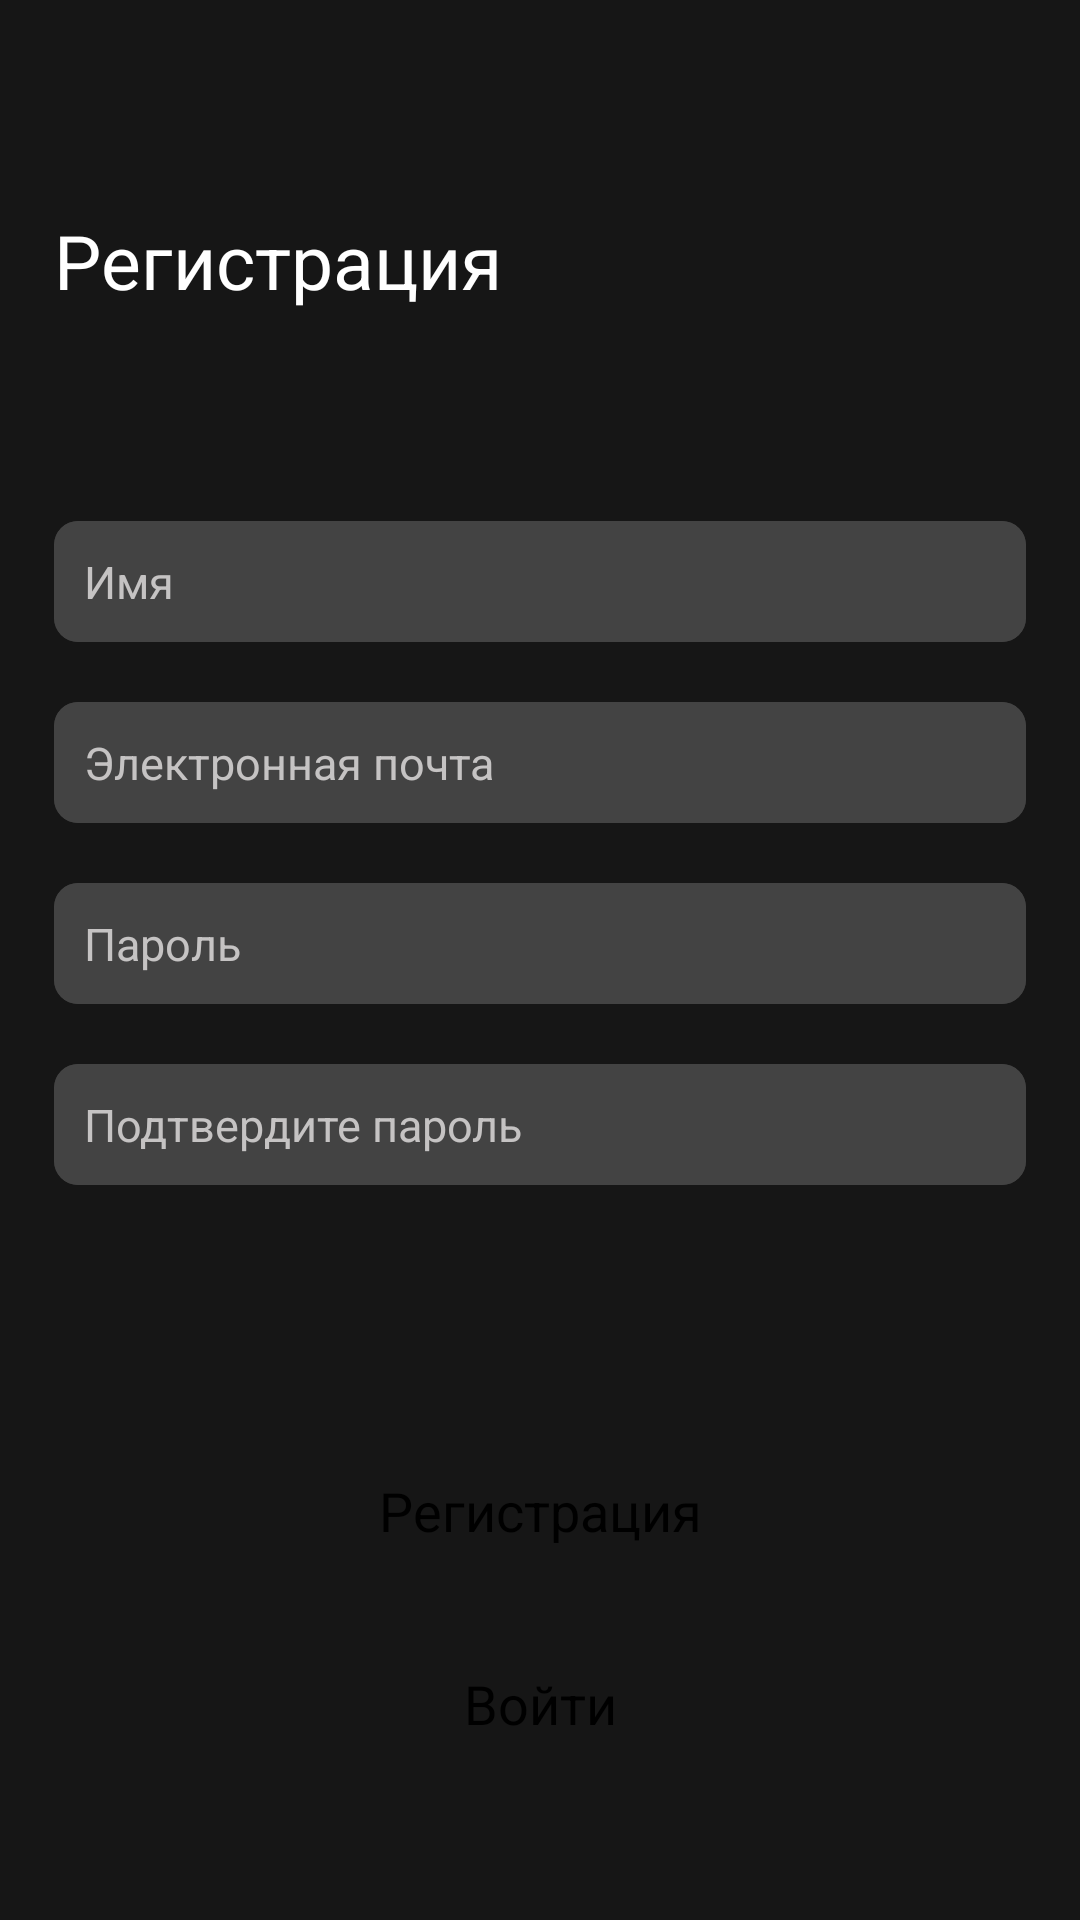

Reconstruct the res/layout file that produces this screen, plus the resources it refers to.
<!-- AndroidManifest.xml: application theme Theme.TestTaskAvito -->
<!-- res/layout/fragment_profile.xml -->
<?xml version="1.0" encoding="utf-8"?>
<androidx.constraintlayout.widget.ConstraintLayout xmlns:android="http://schemas.android.com/apk/res/android"
    android:layout_width="match_parent"
    android:layout_height="match_parent"
    android:background="@color/black_light"
    xmlns:app="http://schemas.android.com/apk/res-auto">

    <androidx.constraintlayout.widget.Guideline
        android:id="@+id/left_guideline"
        android:layout_width="wrap_content"
        android:layout_height="wrap_content"
        android:orientation="vertical"
        app:layout_constraintGuide_percent="0.05" />

    <androidx.constraintlayout.widget.Guideline
        android:id="@+id/right_guideline"
        android:layout_width="wrap_content"
        android:layout_height="wrap_content"
        android:orientation="vertical"
        app:layout_constraintGuide_percent="0.95" />

    <com.google.android.material.appbar.MaterialToolbar
        android:id="@+id/profile_back"
        android:layout_width="match_parent"
        android:layout_height="0dp"
        android:visibility="gone"
        app:layout_constraintBottom_toTopOf="@id/profile_registration"
        app:layout_constraintEnd_toEndOf="parent"
        app:layout_constraintStart_toStartOf="parent"
        app:layout_constraintTop_toTopOf="parent"
        app:navigationIcon="@drawable/back_icon">

    </com.google.android.material.appbar.MaterialToolbar>

    <TextView
        android:id="@+id/profile_registration"
        android:layout_width="wrap_content"
        android:layout_height="wrap_content"
        android:textColor="@color/white"
        android:textSize="25sp"
        android:text="Регистрация"
        android:layout_marginTop="70dp"
        app:layout_constraintStart_toStartOf="@id/left_guideline"
        app:layout_constraintTop_toTopOf="parent"
        />

    <androidx.cardview.widget.CardView
        android:id="@+id/profile_card_name"
        android:layout_width="0dp"
        android:layout_height="wrap_content"
        app:cardCornerRadius="8dp"
        android:layout_marginTop="70dp"
        app:layout_constraintTop_toBottomOf="@id/profile_registration"
        app:layout_constraintStart_toStartOf="@id/left_guideline"
        app:layout_constraintEnd_toEndOf="@id/right_guideline">

        <EditText
            android:id="@+id/profile_name"
            android:layout_width="match_parent"
            android:layout_height="match_parent"
            android:background="@color/grey"
            android:padding="10dp"
            android:textColor="@color/white"
            android:hint="Имя"
            android:textColorHint="@color/light_grey"
            android:textSize="15sp"
            />

    </androidx.cardview.widget.CardView>

    <androidx.cardview.widget.CardView
        android:id="@+id/profile_card_mail"
        android:layout_width="0dp"
        android:layout_height="wrap_content"
        app:cardCornerRadius="8dp"
        android:layout_marginTop="20dp"
        app:layout_constraintTop_toBottomOf="@id/profile_card_name"
        app:layout_constraintStart_toStartOf="@id/left_guideline"
        app:layout_constraintEnd_toEndOf="@id/right_guideline">

        <EditText
            android:id="@+id/profile_mail"
            android:layout_width="match_parent"
            android:layout_height="match_parent"
            android:background="@color/grey"
            android:padding="10dp"
            android:textColor="@color/white"
            android:hint="Электронная почта"
            android:textColorHint="@color/light_grey"
            android:textSize="15sp"
            />

    </androidx.cardview.widget.CardView>

    <androidx.cardview.widget.CardView
        android:id="@+id/profile_card_password"
        android:layout_width="0dp"
        android:layout_height="wrap_content"
        app:cardCornerRadius="8dp"
        android:layout_marginTop="20dp"
        app:layout_constraintTop_toBottomOf="@id/profile_card_mail"
        app:layout_constraintStart_toStartOf="@id/left_guideline"
        app:layout_constraintEnd_toEndOf="@id/right_guideline">

        <EditText
            android:id="@+id/profile_password"
            android:layout_width="match_parent"
            android:layout_height="match_parent"
            android:background="@color/grey"
            android:padding="10dp"
            android:textColor="@color/white"
            android:hint="Пароль"
            android:textColorHint="@color/light_grey"
            android:textSize="15sp"
            />

        <ImageView
            android:id="@+id/profile_password_visibility_icon"
            android:layout_width="wrap_content"
            android:layout_height="match_parent"
            android:src="@drawable/ic_visibility_on"
            android:layout_marginEnd="10dp"
            android:layout_gravity="end"
            android:visibility="gone"
            />

    </androidx.cardview.widget.CardView>

    <androidx.cardview.widget.CardView
        android:id="@+id/profile_card_confirm_password"
        android:layout_width="0dp"
        android:layout_height="wrap_content"
        app:cardCornerRadius="8dp"
        android:layout_marginTop="20dp"
        app:layout_constraintTop_toBottomOf="@id/profile_card_password"
        app:layout_constraintStart_toStartOf="@id/left_guideline"
        app:layout_constraintEnd_toEndOf="@id/right_guideline">

        <EditText
            android:id="@+id/profile_confirm_password"
            android:layout_width="match_parent"
            android:layout_height="match_parent"
            android:background="@color/grey"
            android:padding="10dp"
            android:textColor="@color/white"
            android:hint="Подтвердите пароль"
            android:textColorHint="@color/light_grey"
            android:textSize="15sp"
            />

    </androidx.cardview.widget.CardView>

    <TextView
        android:id="@+id/profile_button_registration"
        android:layout_width="0dp"
        android:layout_height="wrap_content"
        android:layout_marginBottom="20dp"
        android:padding="10dp"
        android:text="Регистрация"
        android:textColor="@color/black"
        android:textSize="18dp"
        android:gravity="center"
        android:background="@drawable/rounded_button_8"
        app:layout_constraintStart_toStartOf="@id/left_guideline"
        app:layout_constraintEnd_toEndOf="@id/right_guideline"
        app:layout_constraintBottom_toTopOf="@id/profile_button_entrance"/>

    <TextView
        android:id="@+id/profile_button_entrance"
        android:layout_width="0dp"
        android:layout_height="wrap_content"
        android:layout_marginBottom="50dp"
        android:padding="10dp"
        android:text="Войти"
        android:textColor="@color/black"
        android:textSize="18dp"
        android:gravity="center"
        android:background="@drawable/rounded_button_8"
        app:layout_constraintStart_toStartOf="@id/left_guideline"
        app:layout_constraintEnd_toEndOf="@id/right_guideline"
        app:layout_constraintBottom_toBottomOf="parent"/>

</androidx.constraintlayout.widget.ConstraintLayout>
<!-- resources referenced by this layout -->
<resources>
  <color name="black">#FF000000</color>
  <color name="black_light">#161616</color>
  <color name="grey">#434343</color>
  <color name="light_grey">#C5C3C3</color>
  <color name="white">#FFFFFFFF</color>
  <!-- drawable ic_visibility_on (drawable) -->
  <vector xmlns:android="http://schemas.android.com/apk/res/android" android:height="24dp" android:tint="#C5C3C3" android:viewportHeight="24" android:viewportWidth="24" android:width="24dp">
        
      <path android:fillColor="@android:color/white" android:pathData="M12,4.5C7,4.5 2.73,7.61 1,12c1.73,4.39 6,7.5 11,7.5s9.27,-3.11 11,-7.5c-1.73,-4.39 -6,-7.5 -11,-7.5zM12,17c-2.76,0 -5,-2.24 -5,-5s2.24,-5 5,-5 5,2.24 5,5 -2.24,5 -5,5zM12,9c-1.66,0 -3,1.34 -3,3s1.34,3 3,3 3,-1.34 3,-3 -1.34,-3 -3,-3z"/>
      
  </vector>
</resources>
